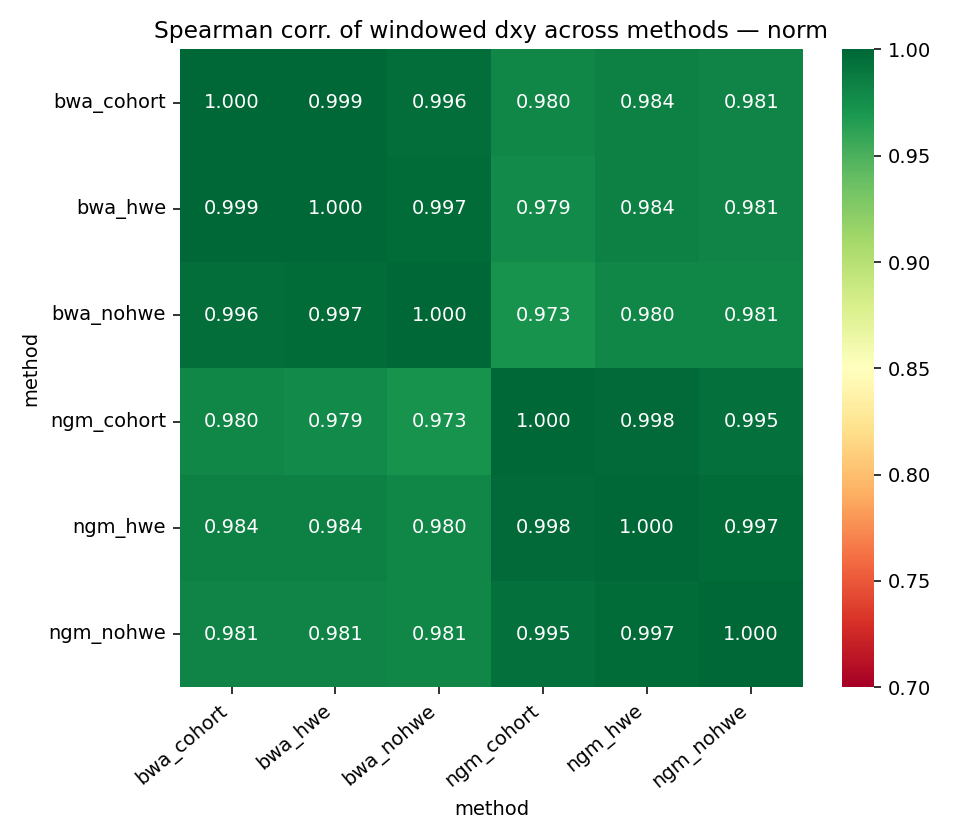

Data behind this chart, as committed beside it:
method	bwa_cohort	bwa_hwe	bwa_nohwe	ngm_cohort	ngm_hwe	ngm_nohwe
bwa_cohort	1.0	0.9993	0.9957	0.9802	0.9845	0.9814
bwa_hwe	0.9993	1.0	0.997	0.9788	0.9843	0.9814
bwa_nohwe	0.9957	0.997	1.0	0.9727	0.9801	0.981
ngm_cohort	0.9802	0.9788	0.9727	1.0	0.9979	0.9952
ngm_hwe	0.9845	0.9843	0.9801	0.9979	1.0	0.9971
ngm_nohwe	0.9814	0.9814	0.981	0.9952	0.9971	1.0
